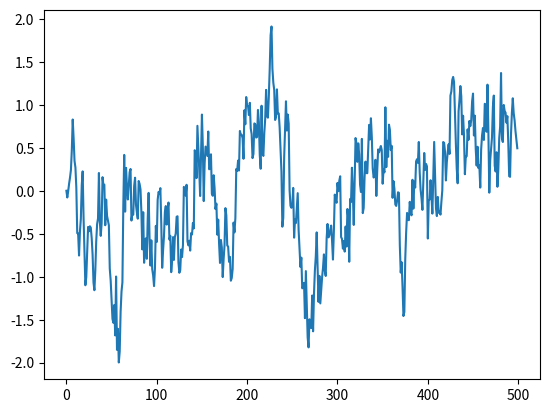

The script that saved this image:
import matplotlib.pyplot as plt
import numpy as np


# Set the number of time steps ,the noise and parameters
num_steps = 500 
dt = 0.01
speed = 10
sigma = 3
dwiener = np.random.normal(0, np.sqrt(dt),num_steps)    # difference of weiner process is normal distribution

# Generate the example of SDE and set the initial value
sde_ex = []
sde_ex.append(0)

for i in range (1,num_steps) :
    # Add the random value to list of random variable : sde_ex
   sde_ex.append(sde_ex[i-1] - speed*(sde_ex[i-1])*dt + sigma*(dwiener[i-1]))

# Plot the SDE model
plt.plot(sde_ex)
plt.show()